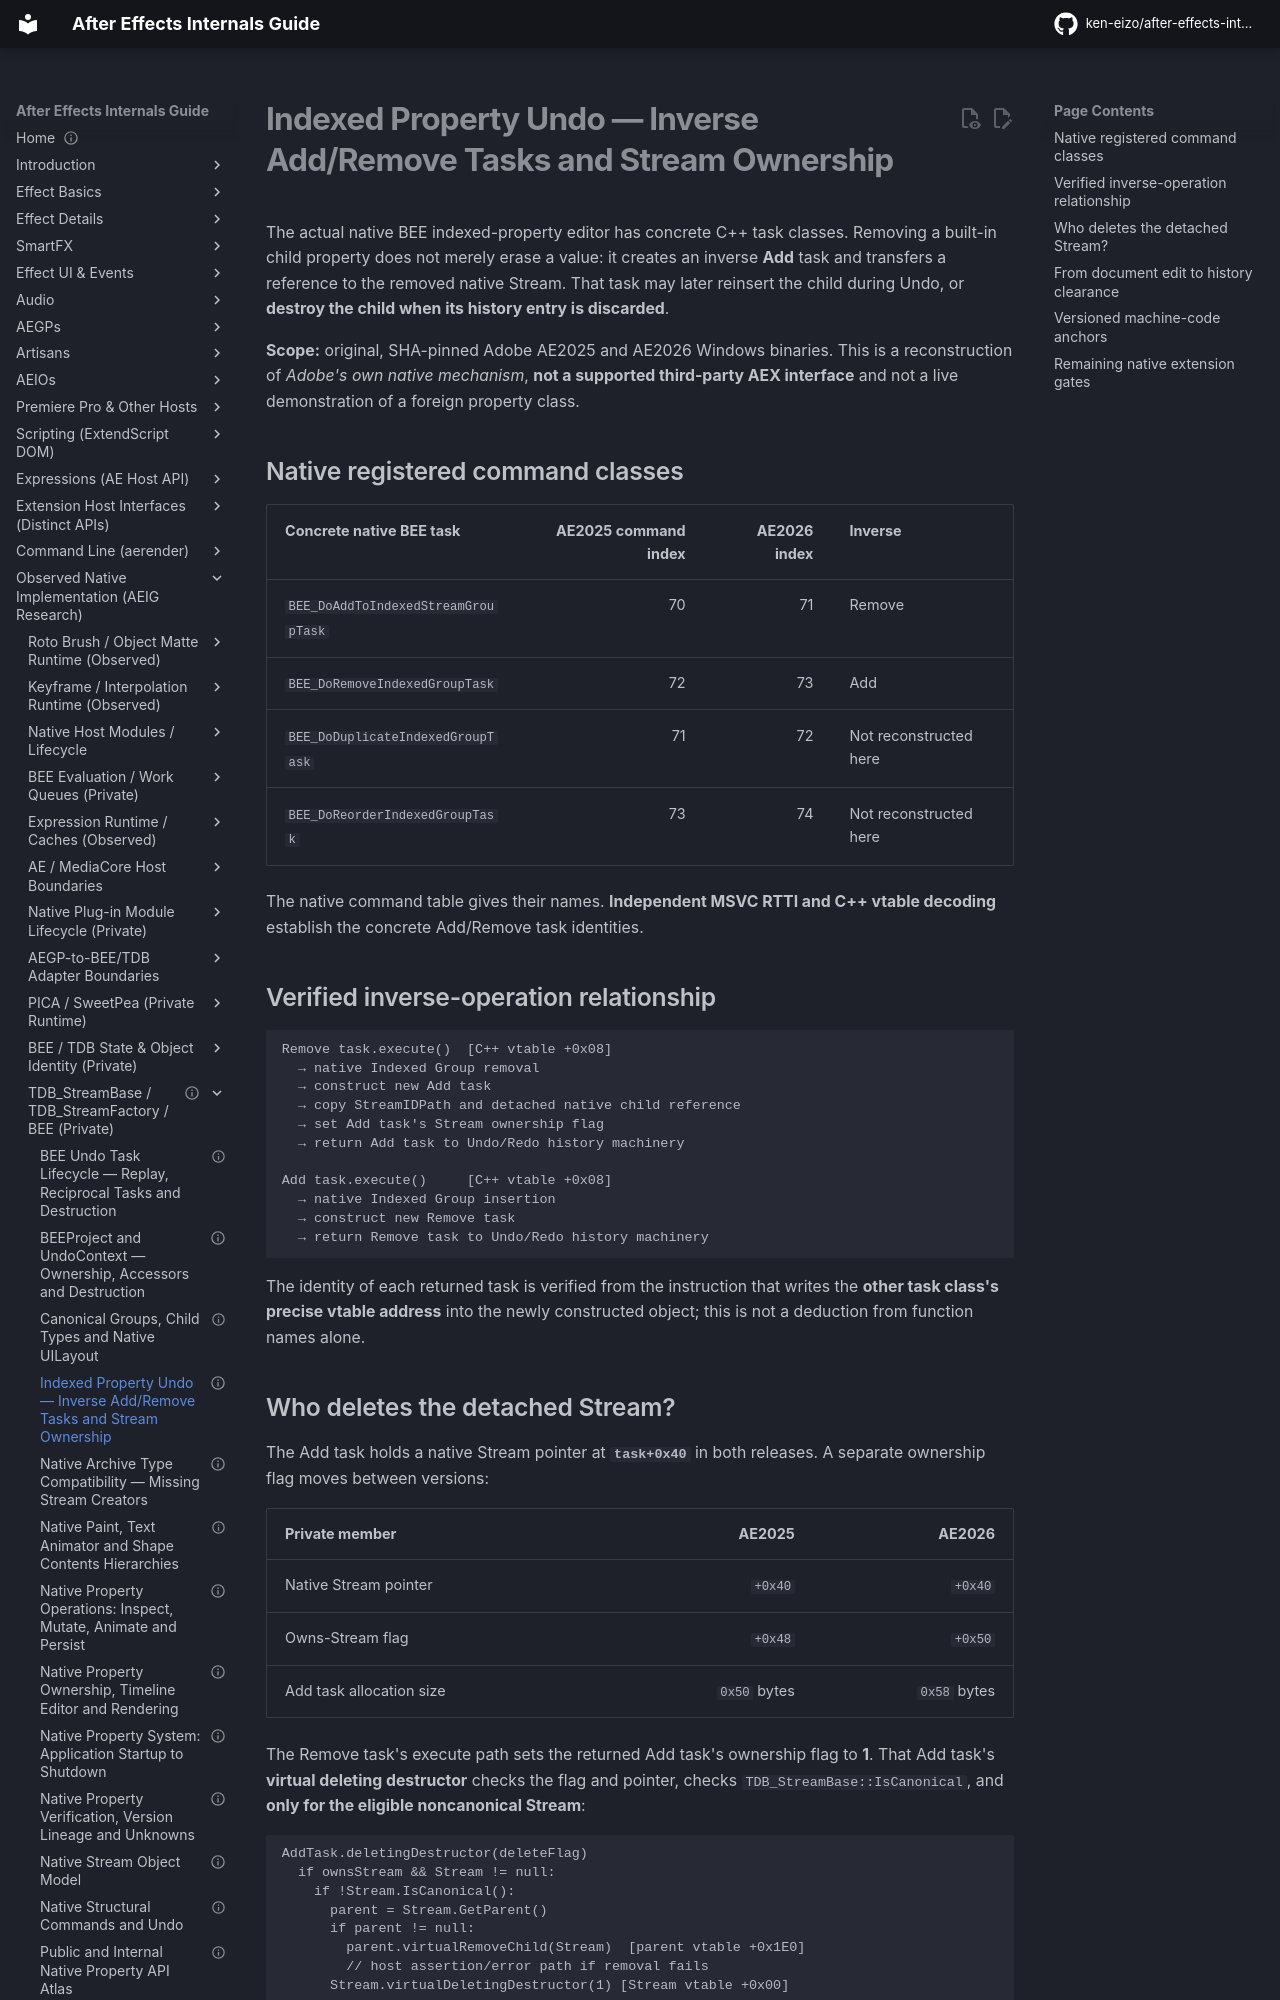

repository: ken-eizo/after-effects-internals-guide · page: state-model/native-property-system/indexed-property-undo-task-ownership/index.html · generator: mkdocs

---
status: internal-implementation-reference
last_verified: 2026-10-15
evidence: E2-L + H
versions: Windows AE2025 / AE2026 BEE.dll; macOS and foreign Stream ABI unverified
---

# Indexed Property Undo — Inverse Add/Remove Tasks and Stream Ownership

The actual native BEE indexed-property editor has concrete C++ task classes. Removing a built-in child property does not merely erase a value: it creates an inverse **Add** task and transfers a reference to the removed native Stream. That task may later reinsert the child during Undo, or **destroy the child when its history entry is discarded**.

**Scope:** original, SHA-pinned Adobe AE2025 and AE2026 Windows binaries. This is a reconstruction of *Adobe's own native mechanism*, **not a supported third-party AEX interface** and not a live demonstration of a foreign property class.

## Native registered command classes

| Concrete native BEE task | AE2025 command index | AE2026 index | Inverse |
| --- | ---: | ---: | --- |
| `BEE_DoAddToIndexedStreamGroupTask` | 70 | 71 | Remove |
| `BEE_DoRemoveIndexedGroupTask` | 72 | 73 | Add |
| `BEE_DoDuplicateIndexedGroupTask` | 71 | 72 | Not reconstructed here |
| `BEE_DoReorderIndexedGroupTask` | 73 | 74 | Not reconstructed here |

The native command table gives their names. **Independent MSVC RTTI and C++ vtable decoding** establish the concrete Add/Remove task identities.

## Verified inverse-operation relationship

```text
Remove task.execute()  [C++ vtable +0x08]
  → native Indexed Group removal
  → construct new Add task
  → copy StreamIDPath and detached native child reference
  → set Add task's Stream ownership flag
  → return Add task to Undo/Redo history machinery

Add task.execute()     [C++ vtable +0x08]
  → native Indexed Group insertion
  → construct new Remove task
  → return Remove task to Undo/Redo history machinery
```

The identity of each returned task is verified from the instruction that writes the **other task class's precise vtable address** into the newly constructed object; this is not a deduction from function names alone.
